Image classification data set "splits" (Prajna-Gaonkar/Botanic-Cure on GitHub). Class labels (5): aloe vera, curry, curry leaves, hibiscus, neem.

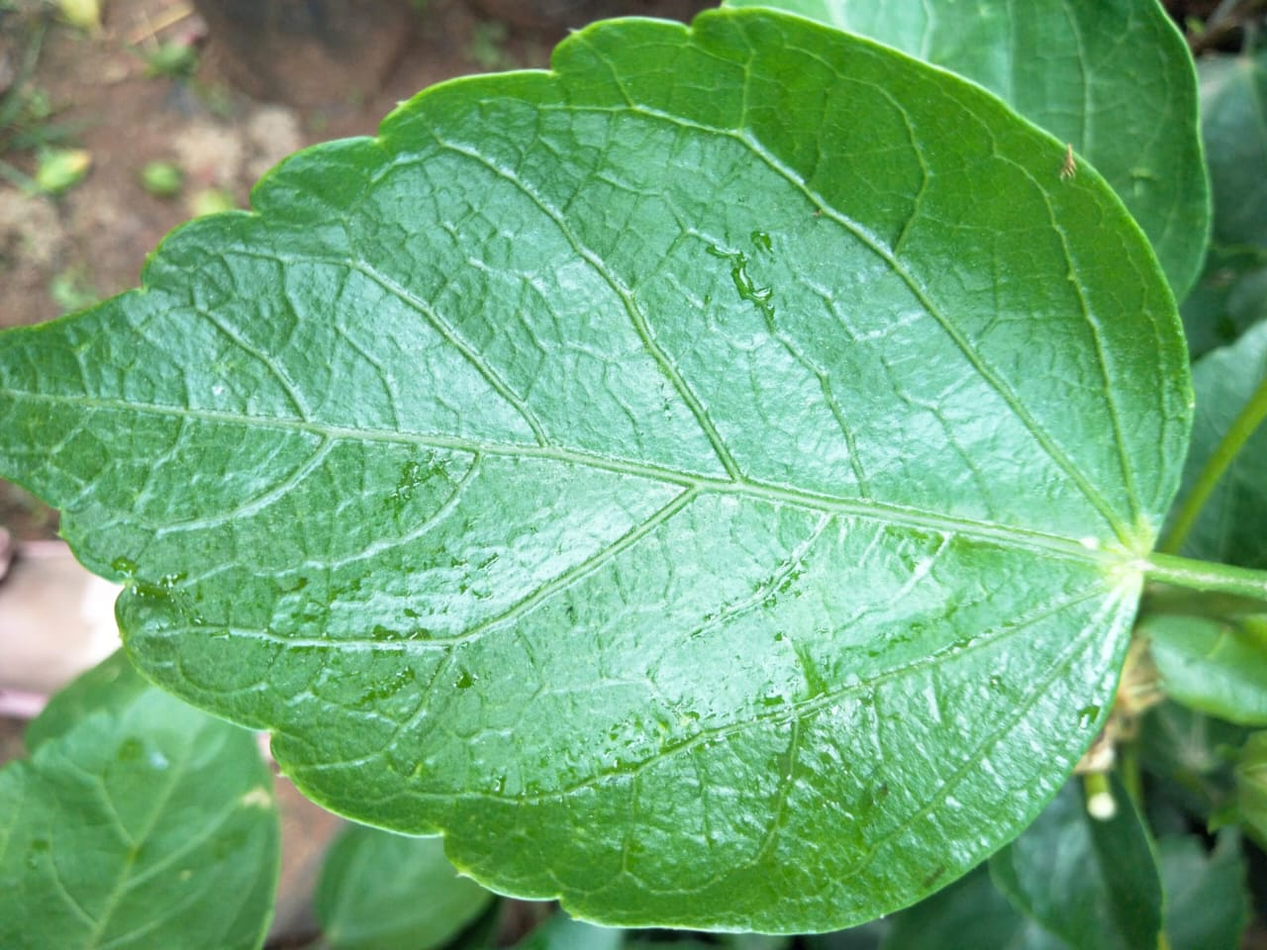
Label: hibiscus

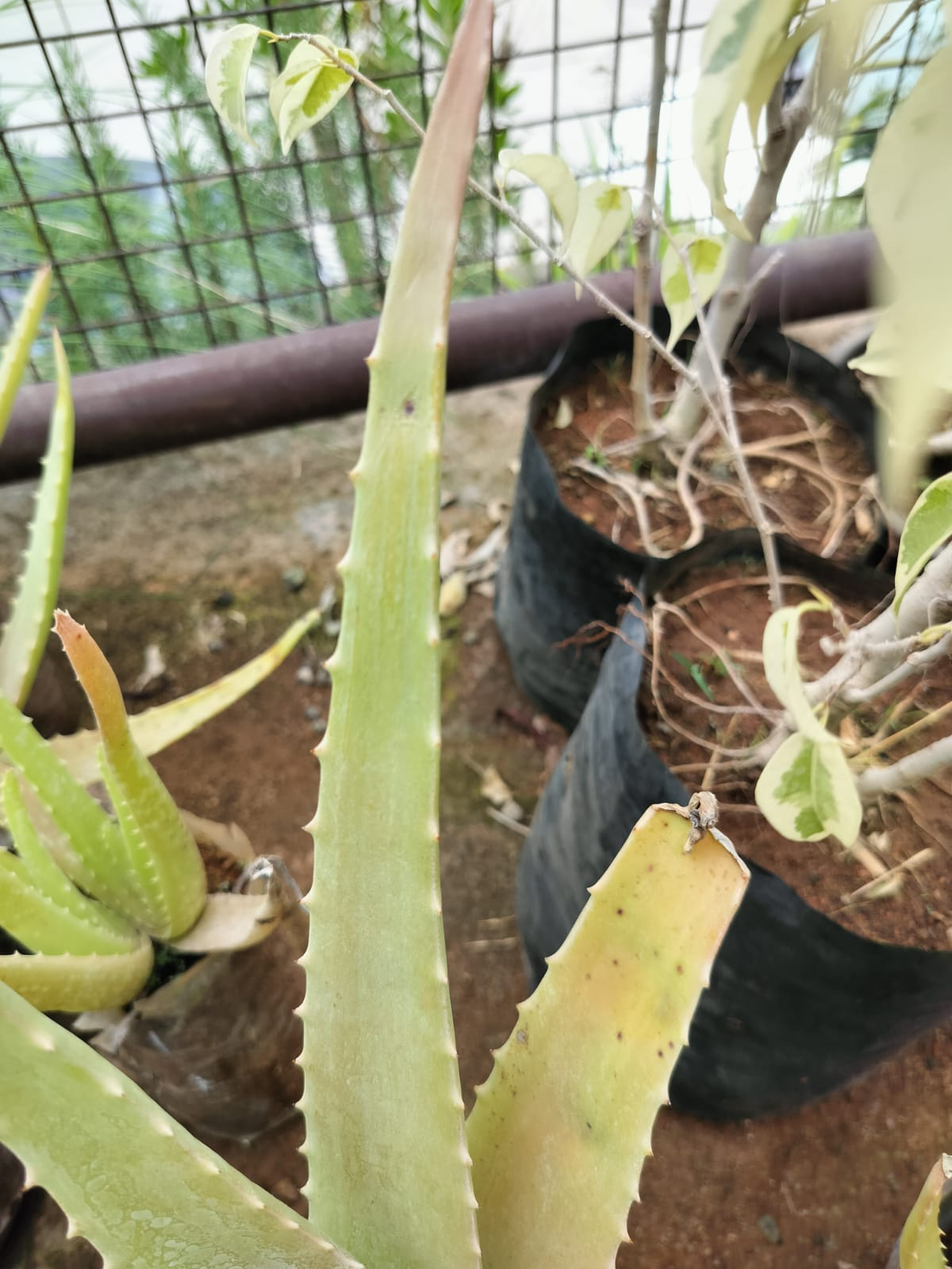
Label: aloe vera

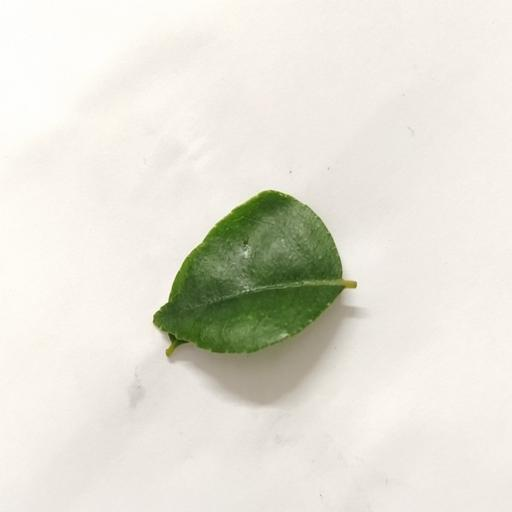
Label: curry

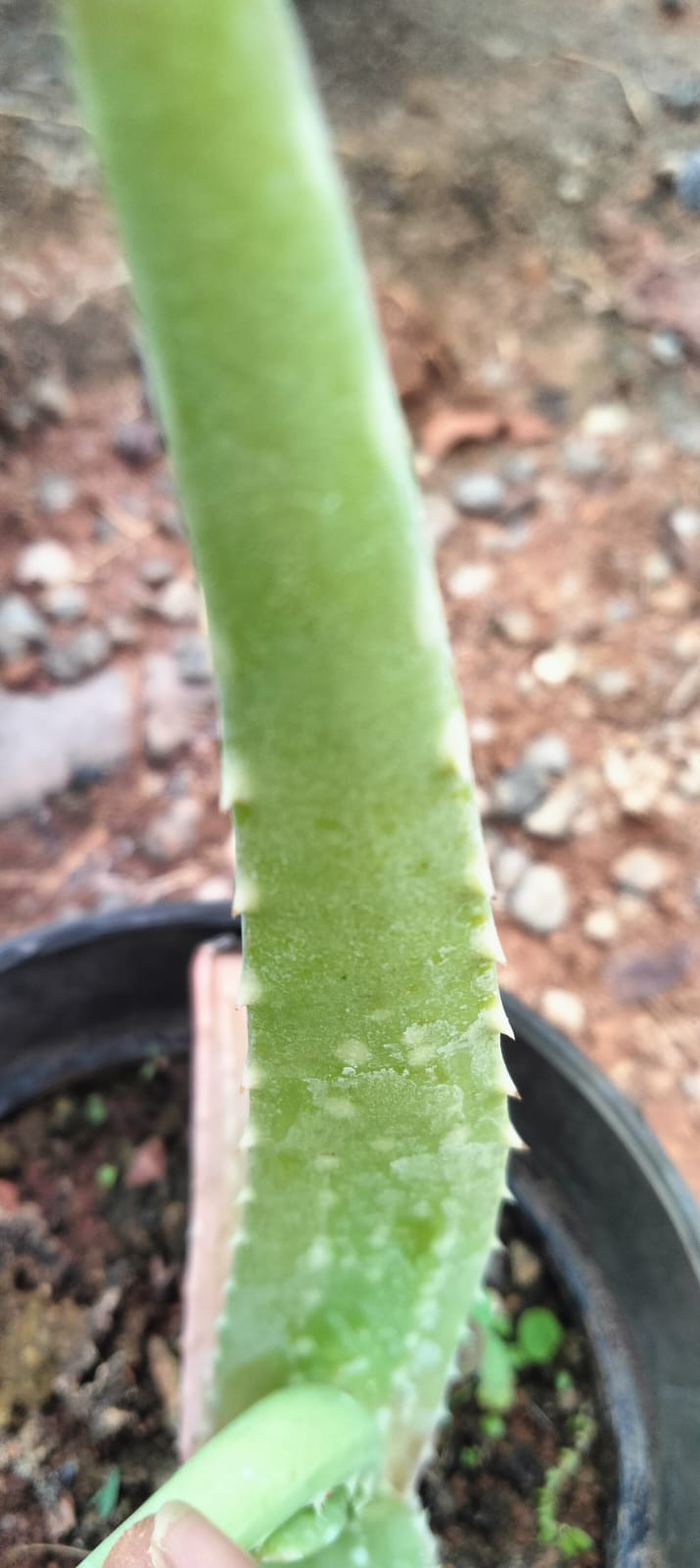
Label: aloe vera

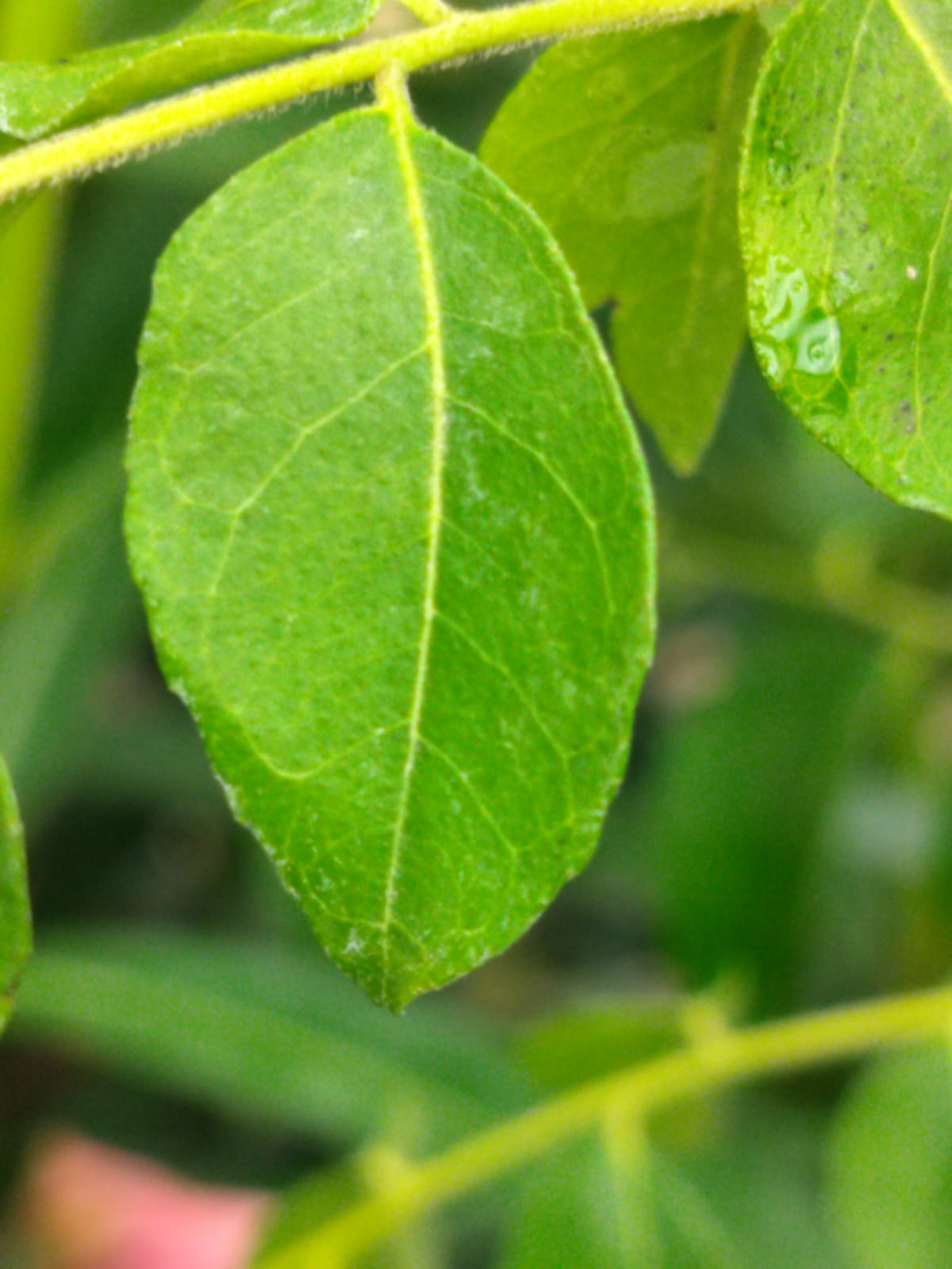
Label: curry leaves

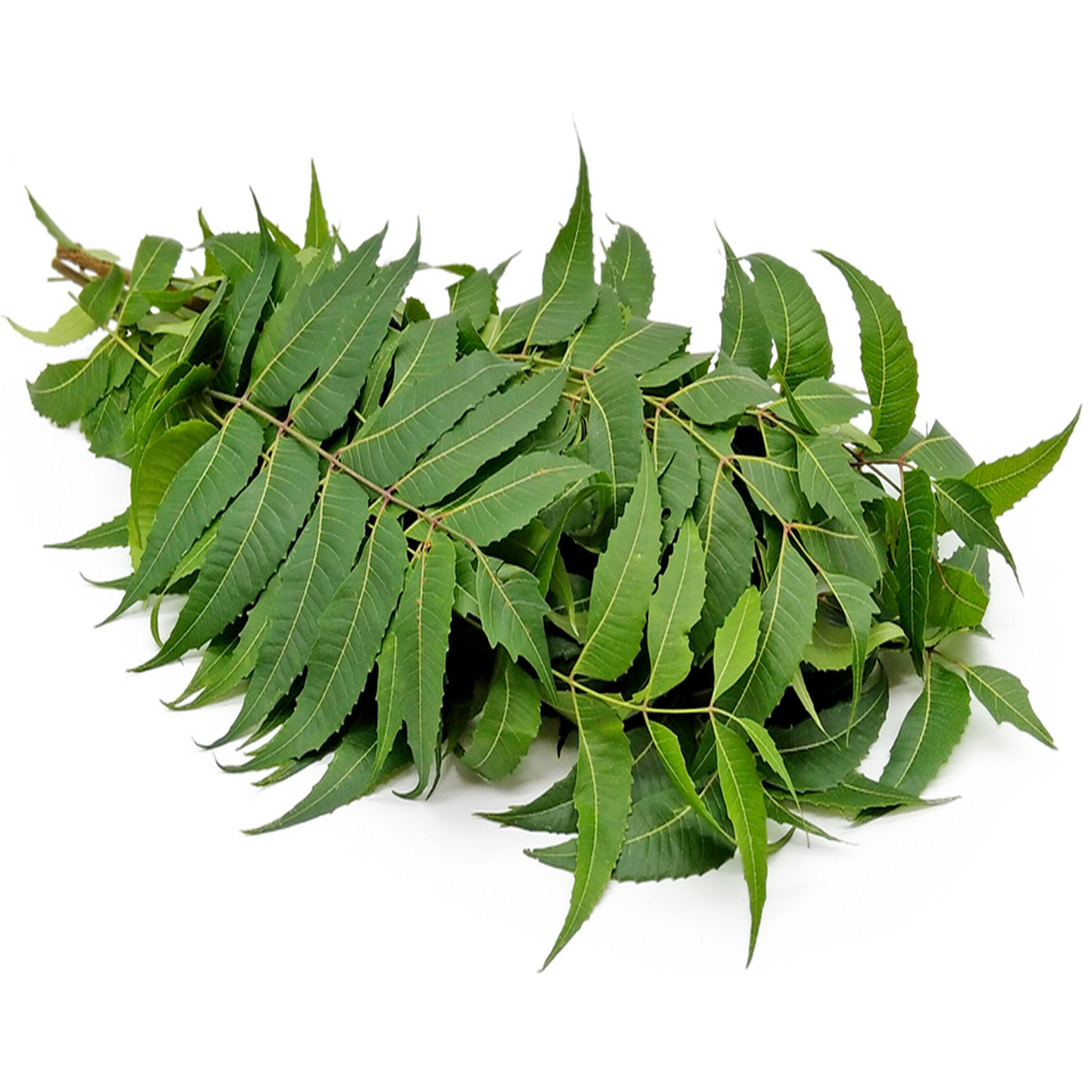
Label: neem
